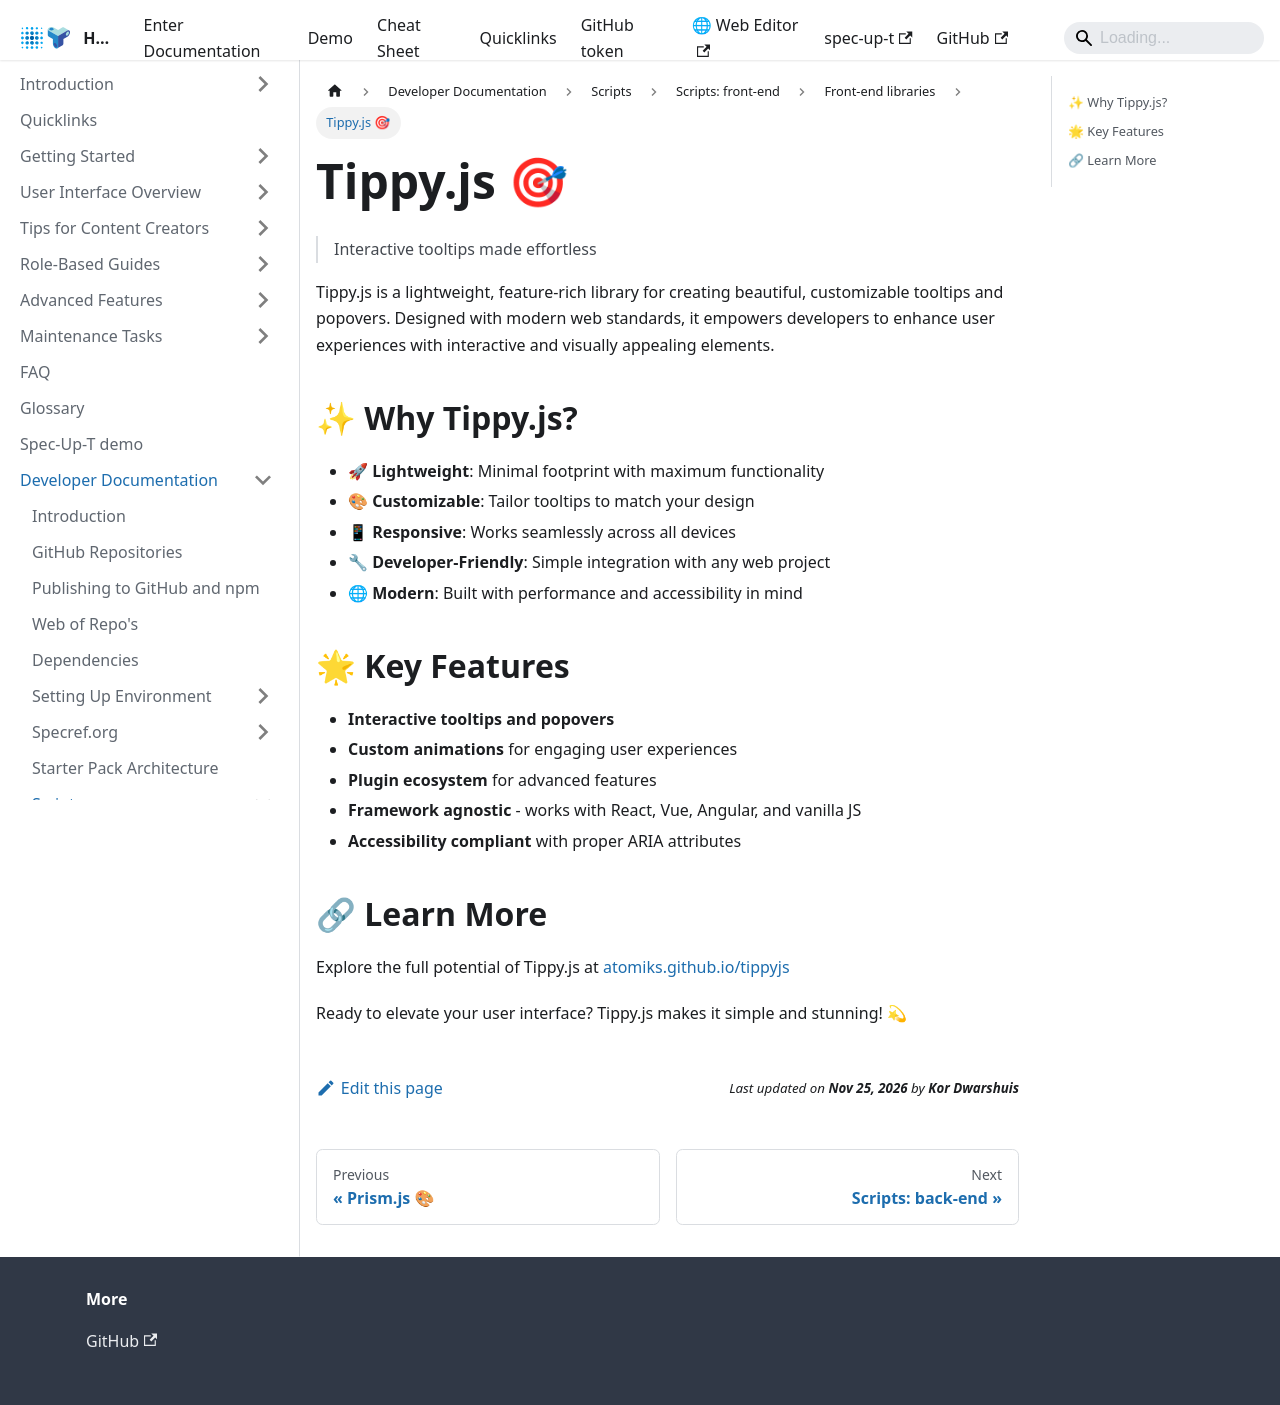

repository: trustoverip/spec-up-t-website · page: docs/developer-documentation/scripts/scripts-front-end/front-end-libraries/tippy/index.html · generator: docusaurus

# Tippy.js 🎯

> Interactive tooltips made effortless

Tippy.js is a lightweight, feature-rich library for creating beautiful, customizable tooltips and popovers. Designed with modern web standards, it empowers developers to enhance user experiences with interactive and visually appealing elements.

## ✨ Why Tippy.js?

- **🚀 Lightweight**: Minimal footprint with maximum functionality
- **🎨 Customizable**: Tailor tooltips to match your design
- **📱 Responsive**: Works seamlessly across all devices
- **🔧 Developer-Friendly**: Simple integration with any web project
- **🌐 Modern**: Built with performance and accessibility in mind

## 🌟 Key Features

- **Interactive tooltips and popovers**
- **Custom animations** for engaging user experiences
- **Plugin ecosystem** for advanced features
- **Framework agnostic** - works with React, Vue, Angular, and vanilla JS
- **Accessibility compliant** with proper ARIA attributes

## 🔗 Learn More

Explore the full potential of Tippy.js at [atomiks.github.io/tippyjs](https://atomiks.github.io/tippyjs/)

Ready to elevate your user interface? Tippy.js makes it simple and stunning! 💫
